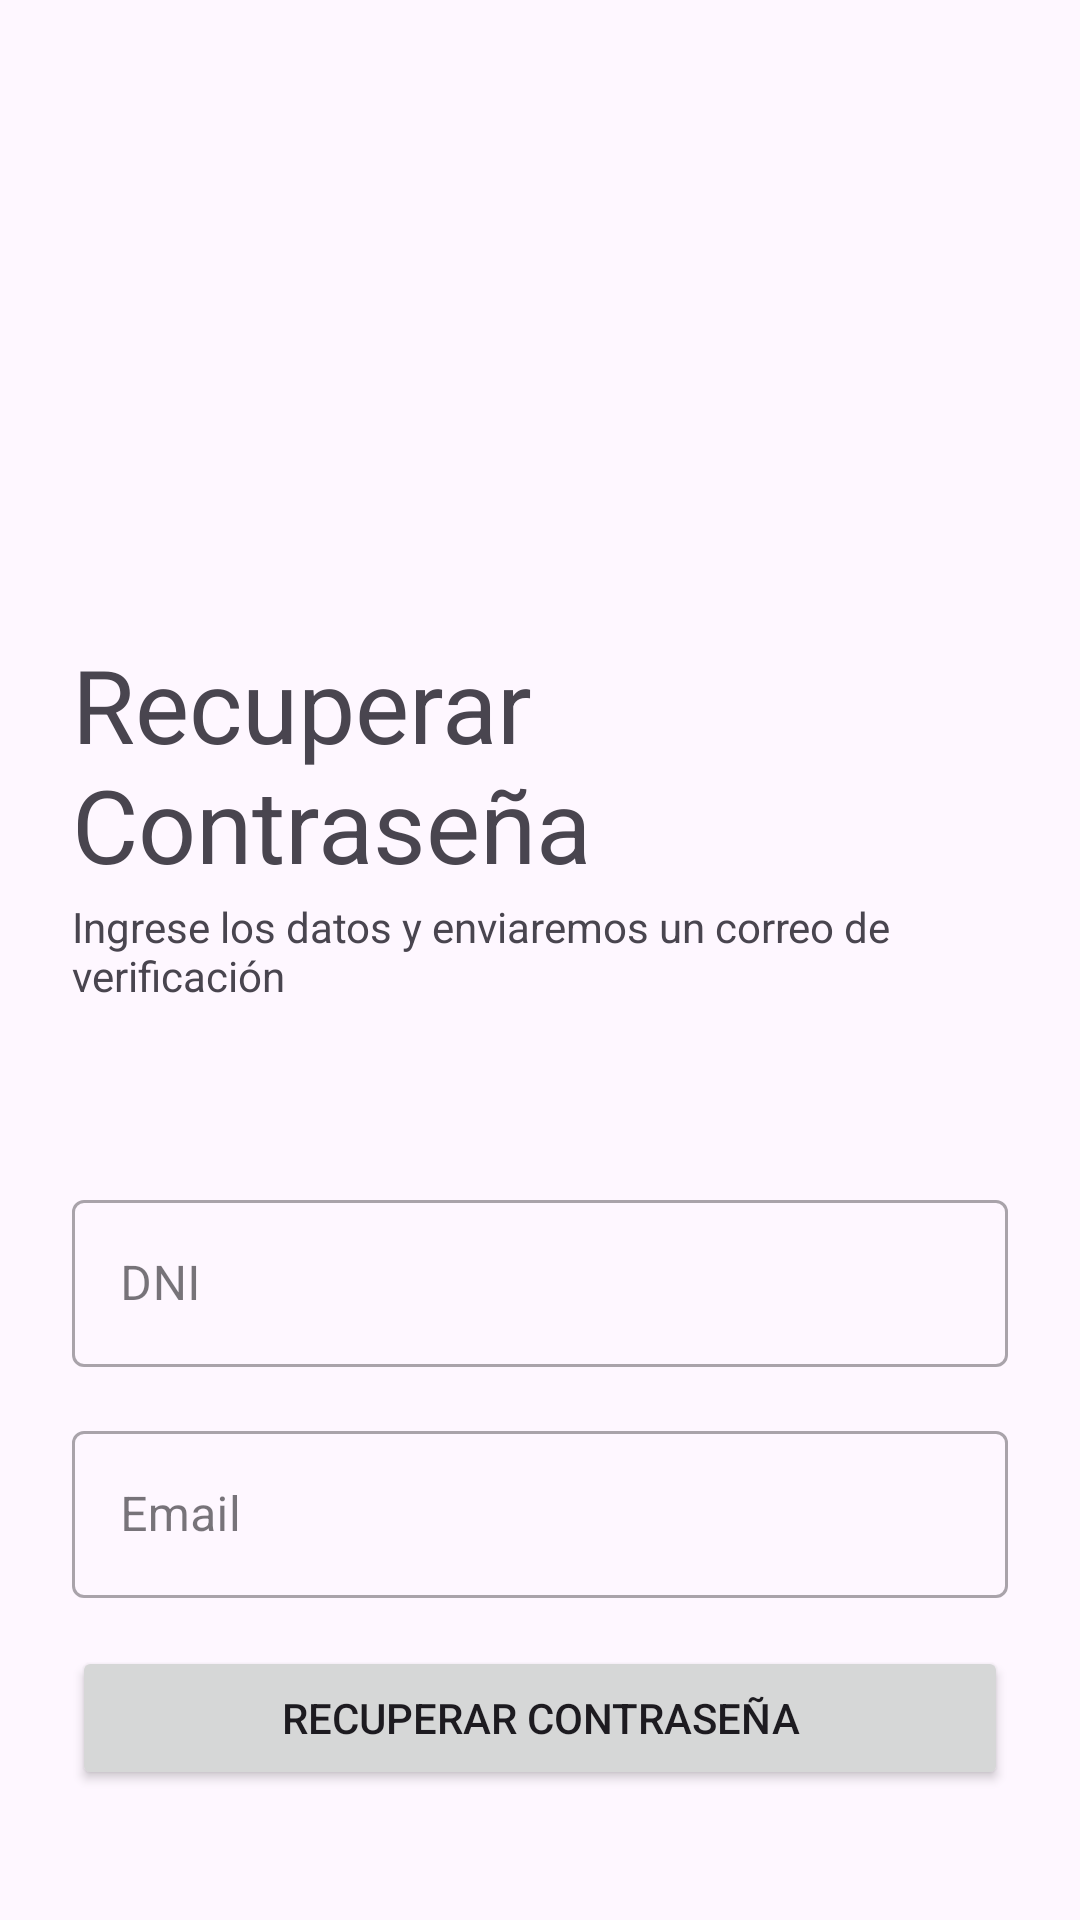

Write the Android layout XML for this screen, with the resource values it uses.
<!-- AndroidManifest.xml: application theme Theme.Agregar_Editar -->
<!-- res/layout/recovery_layout.xml -->
<?xml version="1.0" encoding="utf-8"?>
<androidx.constraintlayout.widget.ConstraintLayout
    xmlns:android="http://schemas.android.com/apk/res/android"
    xmlns:app="http://schemas.android.com/apk/res-auto"
    xmlns:tools="http://schemas.android.com/tools"
    android:layout_width="match_parent"
    android:layout_height="match_parent">

    <TextView
        android:id="@+id/textView8"
        android:layout_width="0dp"
        android:layout_height="wrap_content"
        android:layout_marginStart="24dp"
        android:layout_marginTop="212dp"
        android:layout_marginEnd="24dp"
        android:text="Recuperar Contraseña"
        android:textSize="34sp"
        app:layout_constraintEnd_toEndOf="parent"
        app:layout_constraintStart_toStartOf="parent"
        app:layout_constraintTop_toTopOf="parent" />

    <TextView
        android:id="@+id/textView11"
        android:layout_width="0dp"
        android:layout_height="wrap_content"
        android:layout_marginStart="24dp"
        android:layout_marginTop="2dp"
        android:layout_marginEnd="24dp"
        android:text="Ingrese los datos y enviaremos un correo de verificación"
        app:layout_constraintEnd_toEndOf="parent"
        app:layout_constraintStart_toStartOf="parent"
        app:layout_constraintTop_toBottomOf="@+id/textView8" />

    <com.google.android.material.textfield.TextInputLayout
        android:id="@+id/textInputLayoutDni"
        style="@style/Widget.MaterialComponents.TextInputLayout.OutlinedBox"
        android:layout_width="0dp"
        android:layout_height="wrap_content"
        android:layout_marginTop="60dp"
        android:layout_marginStart="24dp"
        android:layout_marginEnd="24dp"
        app:layout_constraintTop_toBottomOf="@+id/textView11"
        app:layout_constraintEnd_toEndOf="parent"
        app:layout_constraintStart_toStartOf="parent">

        <com.google.android.material.textfield.TextInputEditText
            android:id="@+id/editTextText"
            android:layout_width="match_parent"
            android:layout_height="wrap_content"
            android:ems="10"
            android:inputType="text"
            android:hint="DNI"/>

    </com.google.android.material.textfield.TextInputLayout>

    <com.google.android.material.textfield.TextInputLayout
        android:id="@+id/textInputLayoutEmail"
        style="@style/Widget.MaterialComponents.TextInputLayout.OutlinedBox"
        android:layout_width="0dp"
        android:layout_height="wrap_content"
        android:layout_marginTop="16dp"
        android:layout_marginStart="24dp"
        android:layout_marginEnd="24dp"
        app:layout_constraintTop_toBottomOf="@+id/textInputLayoutDni"
        app:layout_constraintEnd_toEndOf="parent"
        app:layout_constraintStart_toStartOf="parent">

        <com.google.android.material.textfield.TextInputEditText
            android:id="@+id/editTextText6"
            android:layout_width="match_parent"
            android:layout_height="wrap_content"
            android:ems="10"
            android:inputType="text"
            android:hint="Email"/>

    </com.google.android.material.textfield.TextInputLayout>

    <Button
        android:id="@+id/button3"
        android:layout_width="0dp"
        android:layout_height="wrap_content"
        android:layout_marginTop="16dp"
        android:layout_marginStart="24dp"
        android:layout_marginEnd="24dp"
        android:text="RECUPERAR CONTRASEÑA"
        android:onClick="recoverPassword"
        app:layout_constraintTop_toBottomOf="@+id/textInputLayoutEmail"
        app:layout_constraintEnd_toEndOf="parent"
        app:layout_constraintStart_toStartOf="parent" />

</androidx.constraintlayout.widget.ConstraintLayout>
<!-- resources referenced by this layout -->
<resources>
  <style name="Theme.Agregar_Editar" parent="Base.Theme.Agregar_Editar" />
  <style name="Base.Theme.Agregar_Editar" parent="Theme.Material3.DayNight.NoActionBar">
          
          
      </style>
</resources>
